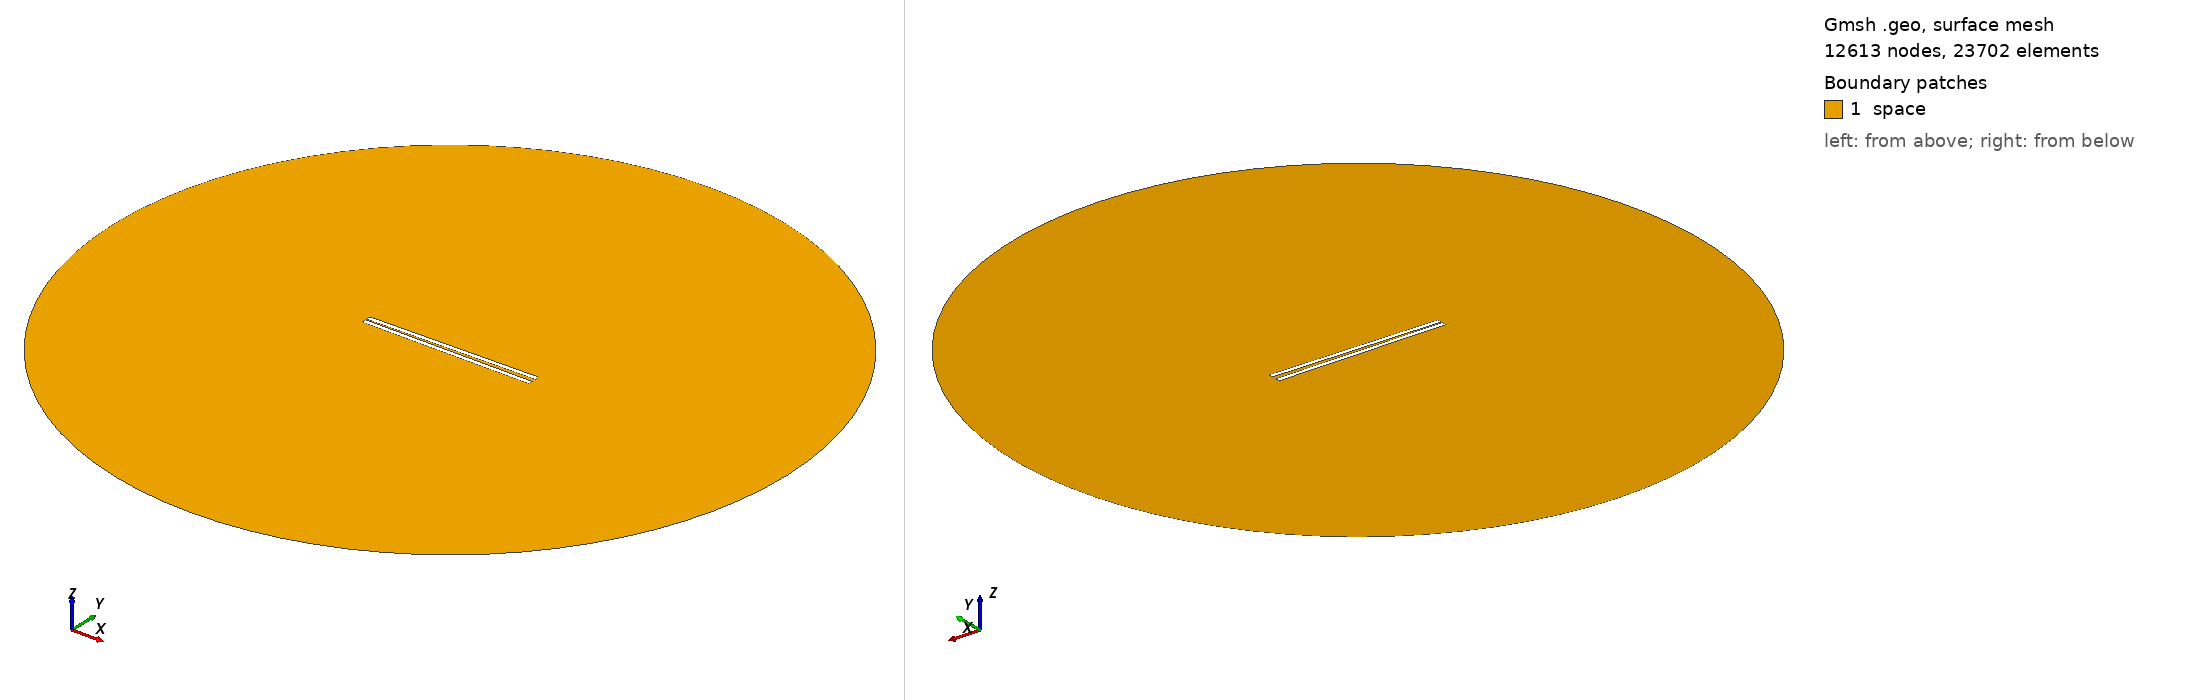

Gmsh geometry script, surface-meshed: 12613 nodes, 23702 surface elements. Boundary patches (legend numbers): 1 space. Left view from above one corner, right view from below the opposite corner. Legend entries are the model's physical surfaces. The drawing asked Gmsh for element sizes between 1% and 20% of the model's largest extent; the script's own settings can give other sizes.

=== 911.geo (drawn) ===
// Set the geometry kernel
SetFactory("OpenCASCADE");

//---------------------------------------
// Rectangles
//---------------------------------------

// Rectangle 1 (top)
Point(1) = {-49.4, 0.8055555555555556, 0, 1.0};
Point(2) = {49.4, 0.8055555555555556, 0, 1.0};
Point(3) = {49.4, 3.605555555555555, 0, 1.0};
Point(4) = {-49.4, 3.605555555555555, 0, 1.0};

Line(1) = {1, 2};
Line(2) = {2, 3};
Line(3) = {3, 4};
Line(4) = {4, 1};

Line Loop(1) = {1, 2, 3, 4};
Plane Surface(1) = {1};

Rotate { {0, 0, 1}, {0,  0.8055555555555556,  0}, 0.017 } {
  Surface{1};
}

// Rectangle 2 (bottom)
Point(5) = {-49.4, -0.8055555555555556, 0, 1.0};
Point(6) = {49.4, -0.8055555555555556, 0, 1.0};
Point(7) = {49.4, -3.605555555555555, 0, 1.0};
Point(8) = {-49.4, -3.605555555555555, 0, 1.0};

Line(5) = {5, 6};
Line(6) = {6, 7};
Line(7) = {7, 8};
Line(8) = {8, 5};

Line Loop(2) = {5, 6, 7, 8};
Plane Surface(2) = {2}; 


//---------------------------------------
// Circle
//---------------------------------------

// Define points
Point(9) = {0, 0, 0};        // Center
Point(10) = {200, 0, 0};     // Start point
Point(11) = {0, 200, 0};     // 90 degrees
Point(12) = {-200, 0, 0};    // 180 degrees
Point(13) = {0, -200, 0};    // 270 degrees

// Define circle arcs (each needs start, center, end)
Circle(9) = {10, 9, 11};
Circle(10) = {11, 9, 12};
Circle(11) = {12, 9, 13};
Circle(12) = {13, 9, 10};

// Define curve loop and surface if needed
Curve Loop(3) = {9, 10, 11, 12};
Surface(3) = {3};

// Subtract Rectangles from Circle
BooleanDifference{ Surface{3}; Delete; }{ Surface{1}; Surface{2}; Delete; }

//---------------------------------------
// Transfinite Lines and Surface
//---------------------------------------
r = 7;
Transfinite Line {1, 3} = 50*r Using Progression 1;
Transfinite Line {2, 4} = 2*r Using Progression 1;
Transfinite Line {5, 7} = 50*r Using Progression 1;
Transfinite Line {6, 8} = 2*r Using Progression 1;
Transfinite Line {9, 10, 11, 12} = 20 Using Progression 1;

//---------------------------------------
// Define Physical Groups
//---------------------------------------                

//--- Physical Curves
// Physical groups for boundaries
Physical Line("force_segment", 10) = {1};
Physical Line("upper_plate", 11) = {2, 3, 4};
Physical Line("lower_plate", 12) = {5, 6, 7, 8};
Physical Line("boundary", 20) = {9, 10, 11, 12};

//--- Physical Surfaces
Physical Surface("space", 30) = {3};

//---------------------------------------
// 6. Generate the Mesh
//---------------------------------------
Mesh 2;  // 2D mesh generation
